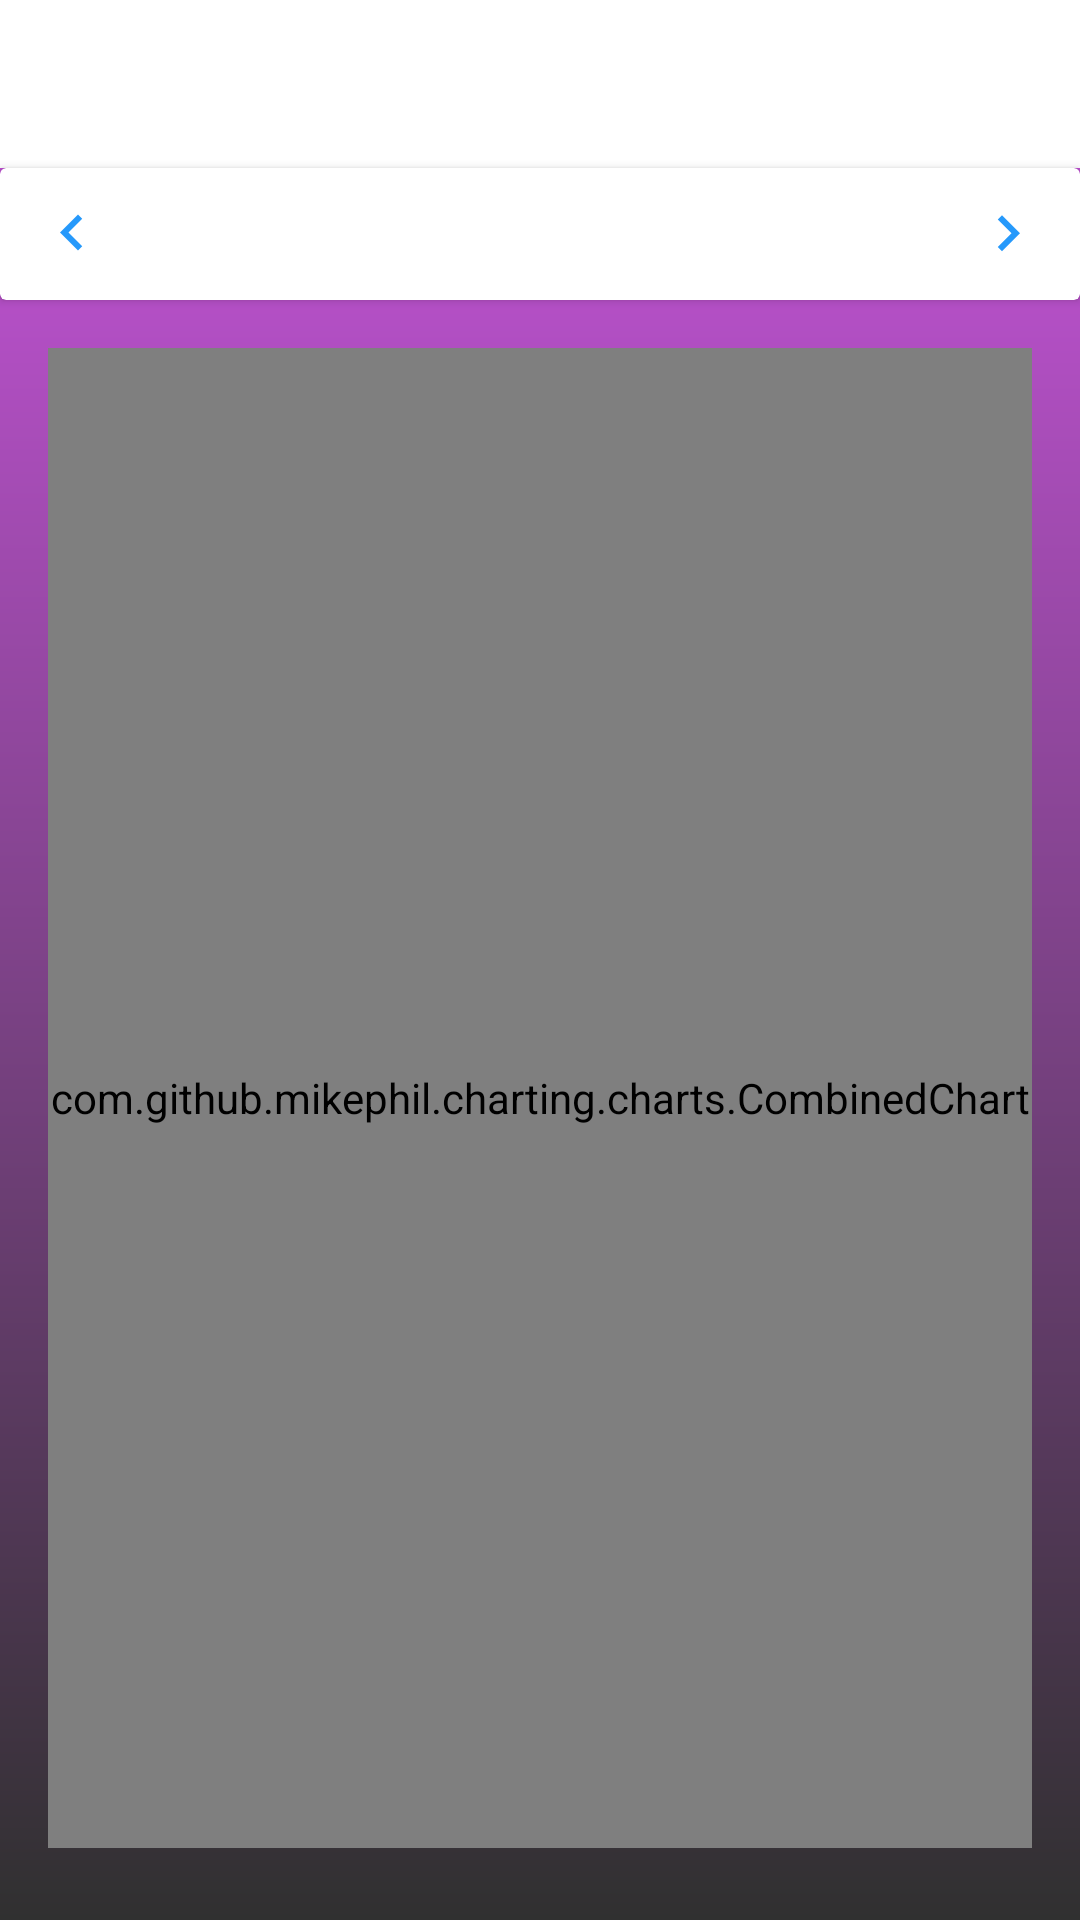

Android layout source for this screen:
<!-- AndroidManifest.xml: application theme AppTheme -->
<!-- res/layout/activity_visualization.xml -->
<?xml version="1.0" encoding="utf-8"?>
<androidx.constraintlayout.widget.ConstraintLayout xmlns:android="http://schemas.android.com/apk/res/android"
    xmlns:app="http://schemas.android.com/apk/res-auto"
    xmlns:tools="http://schemas.android.com/tools"
    android:layout_width="match_parent"
    android:layout_height="match_parent"
    android:background="@drawable/app_bg"
    tools:context=".VisualizationActivity">

    <androidx.appcompat.widget.Toolbar
        android:id="@+id/visu_toolbar"
        android:layout_width="0dp"
        android:layout_height="wrap_content"
        android:background="@android:color/white"
        android:minHeight="?attr/actionBarSize"
        android:theme="?attr/actionBarTheme"
        app:layout_constraintEnd_toEndOf="parent"
        app:layout_constraintStart_toStartOf="parent"
        app:layout_constraintTop_toTopOf="parent" />

    <androidx.cardview.widget.CardView
        android:id="@+id/visu_card"
        android:layout_width="0dp"
        android:layout_height="wrap_content"
        app:layout_constraintEnd_toEndOf="parent"
        app:layout_constraintStart_toStartOf="parent"
        app:layout_constraintTop_toBottomOf="@id/visu_toolbar">

        <androidx.constraintlayout.widget.ConstraintLayout
            android:layout_width="match_parent"
            android:layout_height="wrap_content">

            <ImageButton
                android:id="@+id/visu_front"
                android:layout_width="wrap_content"
                android:layout_height="wrap_content"
                android:backgroundTint="@android:color/transparent"
                app:layout_constraintEnd_toEndOf="parent"
                app:layout_constraintTop_toTopOf="parent"
                app:srcCompat="@drawable/ic_arrow_front" />

            <ImageButton
                android:id="@+id/visu_back"
                android:layout_width="wrap_content"
                android:layout_height="wrap_content"
                android:backgroundTint="@android:color/transparent"
                app:layout_constraintStart_toStartOf="parent"
                app:layout_constraintTop_toTopOf="parent"
                app:srcCompat="@drawable/ic_arrow_back" />

            <TextView
                android:id="@+id/visu_date"
                android:layout_width="wrap_content"
                android:layout_height="wrap_content"
                android:text="01/01/2020"
                android:textColor="@color/font_color"
                android:textSize="24sp"
                app:layout_constraintBottom_toBottomOf="parent"
                app:layout_constraintEnd_toStartOf="@+id/visu_back"
                app:layout_constraintStart_toEndOf="@+id/visu_front"
                app:layout_constraintTop_toTopOf="parent" />
        </androidx.constraintlayout.widget.ConstraintLayout>
    </androidx.cardview.widget.CardView>

    <com.github.mikephil.charting.charts.CombinedChart
        android:id="@+id/visu_combichart"
        android:layout_width="0dp"
        android:layout_height="0dp"
        android:layout_marginStart="16dp"
        android:layout_marginTop="16dp"
        android:layout_marginEnd="16dp"
        android:layout_marginBottom="24dp"
        android:background="@drawable/app_bg"
        app:layout_constraintBottom_toBottomOf="parent"
        app:layout_constraintEnd_toEndOf="parent"
        app:layout_constraintStart_toStartOf="parent"
        app:layout_constraintTop_toBottomOf="@id/visu_card" />

</androidx.constraintlayout.widget.ConstraintLayout>
<!-- resources referenced by this layout -->
<resources>
  <color name="font_color">#2699FB</color>
  <!-- drawable app_bg (drawable) -->
  <?xml version="1.0" encoding="utf-8"?>
  <shape xmlns:android="http://schemas.android.com/apk/res/android" android:shape="rectangle">
      <gradient android:type="linear"
            android:startColor="@color/bottom_grad"
            android:endColor="@color/top_grad"
            android:angle="90" />
  
  </shape>
  <!-- drawable ic_arrow_back (drawable) -->
  <vector android:height="24dp" android:tint="#2699FB"
      android:viewportHeight="24.0" android:viewportWidth="24.0"
      android:width="24dp" xmlns:android="http://schemas.android.com/apk/res/android">
      <path android:fillColor="#FF000000" android:pathData="M15.41,16.09l-4.58,-4.59 4.58,-4.59L14,5.5l-6,6 6,6z"/>
  </vector>
  <!-- drawable ic_arrow_front (drawable) -->
  <vector android:height="24dp" android:tint="#2699FB"
      android:viewportHeight="24.0" android:viewportWidth="24.0"
      android:width="24dp" xmlns:android="http://schemas.android.com/apk/res/android">
      <path android:fillColor="#FF000000" android:pathData="M8.59,16.34l4.58,-4.59 -4.58,-4.59L10,5.75l6,6 -6,6z"/>
  </vector>
  <style name="AppTheme" parent="Theme.AppCompat.Light.NoActionBar">
          
          <item name="colorPrimary">@color/colorPrimary</item>
          <item name="colorPrimaryDark">@color/colorPrimaryDark</item>
          <item name="colorAccent">@color/colorAccent</item>
          <item name="android:windowAnimationStyle">@style/CustomActivityAnimation</item>
      </style>
  <color name="bottom_grad">#303030</color>
  <color name="top_grad">#CC55E1</color>
  <color name="colorPrimary">#008577</color>
  <color name="colorPrimaryDark">#00574B</color>
  <color name="colorAccent">#D81B60</color>
  <style name="CustomActivityAnimation" parent="@android:style/Animation.Activity">
          <item name="android:activityOpenEnterAnimation">@anim/slide_in_right</item>
          <item name="android:activityOpenExitAnimation">@anim/slide_out_left</item>
          <item name="android:activityCloseEnterAnimation">@anim/slide_in_left</item>
          <item name="android:activityCloseExitAnimation">@anim/slide_out_right</item>
      </style>
</resources>
